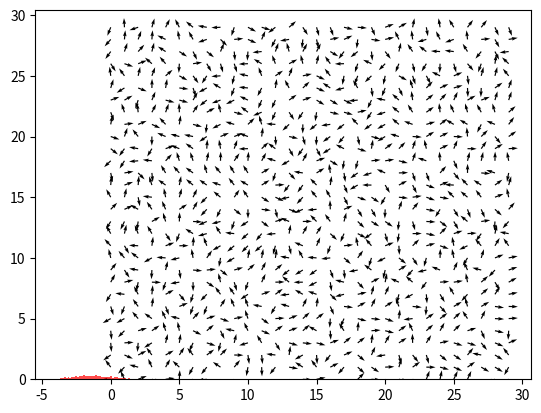

This chart was generated by the following Python code:
import random
import matplotlib.pyplot as plt
import numpy as np
import copy
import math
import time


def main():
    size = 30  # 体系大小
    T = 2  # 温度
    ising = get_one_sample(sizeOfSample=size, temperature=T)  # 得到符合玻尔兹曼分布的ising模型
    plot(ising)  # 画图
    energy_s = []
    for i in range(size):
        for j in range(size):
            energy_s0 = getEnergy(i=i, j=j, S=ising)  # 获取格点的能量
            energy_s = np.append(energy_s, [energy_s0], axis=0)
    plt.hist(energy_s, bins=50, density=1, facecolor='red', alpha=0.7)  # 画出格点能量分布  # bins是分布柱子的个数，density是归一化，后面两个参数是管颜色的
    plt.show()


def get_one_sample(sizeOfSample, temperature):
    S = 2 * np.pi * np.random.random(size=(sizeOfSample, sizeOfSample))  # 随机初始状态，角度是0到2pi
    print('体系大小：', S.shape)
    initialEnergy = calculateAllEnergy(S)  # 计算随机初始状态的能量
    print('系统的初始能量是:', initialEnergy)
    newS = np.array(copy.deepcopy(S))
    for i00 in range(1000):  # 循环一定次数，得到平衡的抽样分布
        newS = Metropolis(newS, temperature)  # Metropolis方法抽样，得到玻尔兹曼分布的样品体系
        newEnergy = calculateAllEnergy(newS)
        if np.mod(i00, 100) == 0:
            print('循环次数%i, 当前系统能量是:' % (i00+1), newEnergy)
    print('循环次数%i, 当前系统能量是:' % (i00 + 1), newEnergy)
    return newS


def Metropolis(S, T):  # S是输入的初始状态， T是温度
    delta_max = 0.5  # 角度最大的变化度数，默认是90度，也可以调整为其他
    k = 1  # 玻尔兹曼常数
    for i in range(S.shape[0]):
        for j in range(S.shape[0]):
            delta = (2 * np.random.random() - 1) * delta_max   # 角度变化在-90度到90度之间
            newAngle = S[i, j] + delta  # 新角度
            energyBefore = getEnergy(i=i, j=j, S=S, angle=None)  # 获取该格点的能量
            energyLater = getEnergy(i=i, j=j, S=S, angle=newAngle)  # 获取格点变成新角度时的能量
            alpha = min(1.0, math.exp(-(energyLater - energyBefore)/(k * T)))  # 这个接受率对应的是玻尔兹曼分布
            if random.uniform(0, 1) <= alpha:
                S[i, j] = newAngle   # 接受新状态
            else:
                pass  # 保持为上一个状态
    return S


def getEnergy(i, j, S, angle=None):  # 计算(i,j)位置的能量，为周围四个的相互能之和
    width = S.shape[0]
    height = S.shape[1]
    top_i = i - 1 if i > 0 else width - 1  # 用到周期性边界条件
    bottom_i = i + 1 if i < (width - 1) else 0
    left_j = j - 1 if j > 0 else height - 1
    right_j = j + 1 if j < (height - 1) else 0
    environment = [[top_i, j], [bottom_i, j], [i, left_j], [i, right_j]]
    energy = 0
    if angle == None:
        for num_i in range(4):
            energy += -np.cos(S[i, j] - S[environment[num_i][0], environment[num_i][1]])
    else:
        for num_i in range(4):
            energy += -np.cos(angle - S[environment[num_i][0], environment[num_i][1]])
    return energy


def calculateAllEnergy(S):  # 计算整个体系的能量
    energy = 0
    for i in range(S.shape[0]):
        for j in range(S.shape[1]):
            energy += getEnergy(i, j, S)
    return energy/2  # 作用两次要减半


def plot(S):  # 画图
    X, Y = np.meshgrid(np.arange(0, S.shape[0]), np.arange(0, S.shape[0]))
    U = np.cos(S)
    V = np.sin(S)
    plt.figure()
    plt.quiver(X, Y, U, V, units='inches')
    plt.show()


if __name__ == '__main__':
    main()

